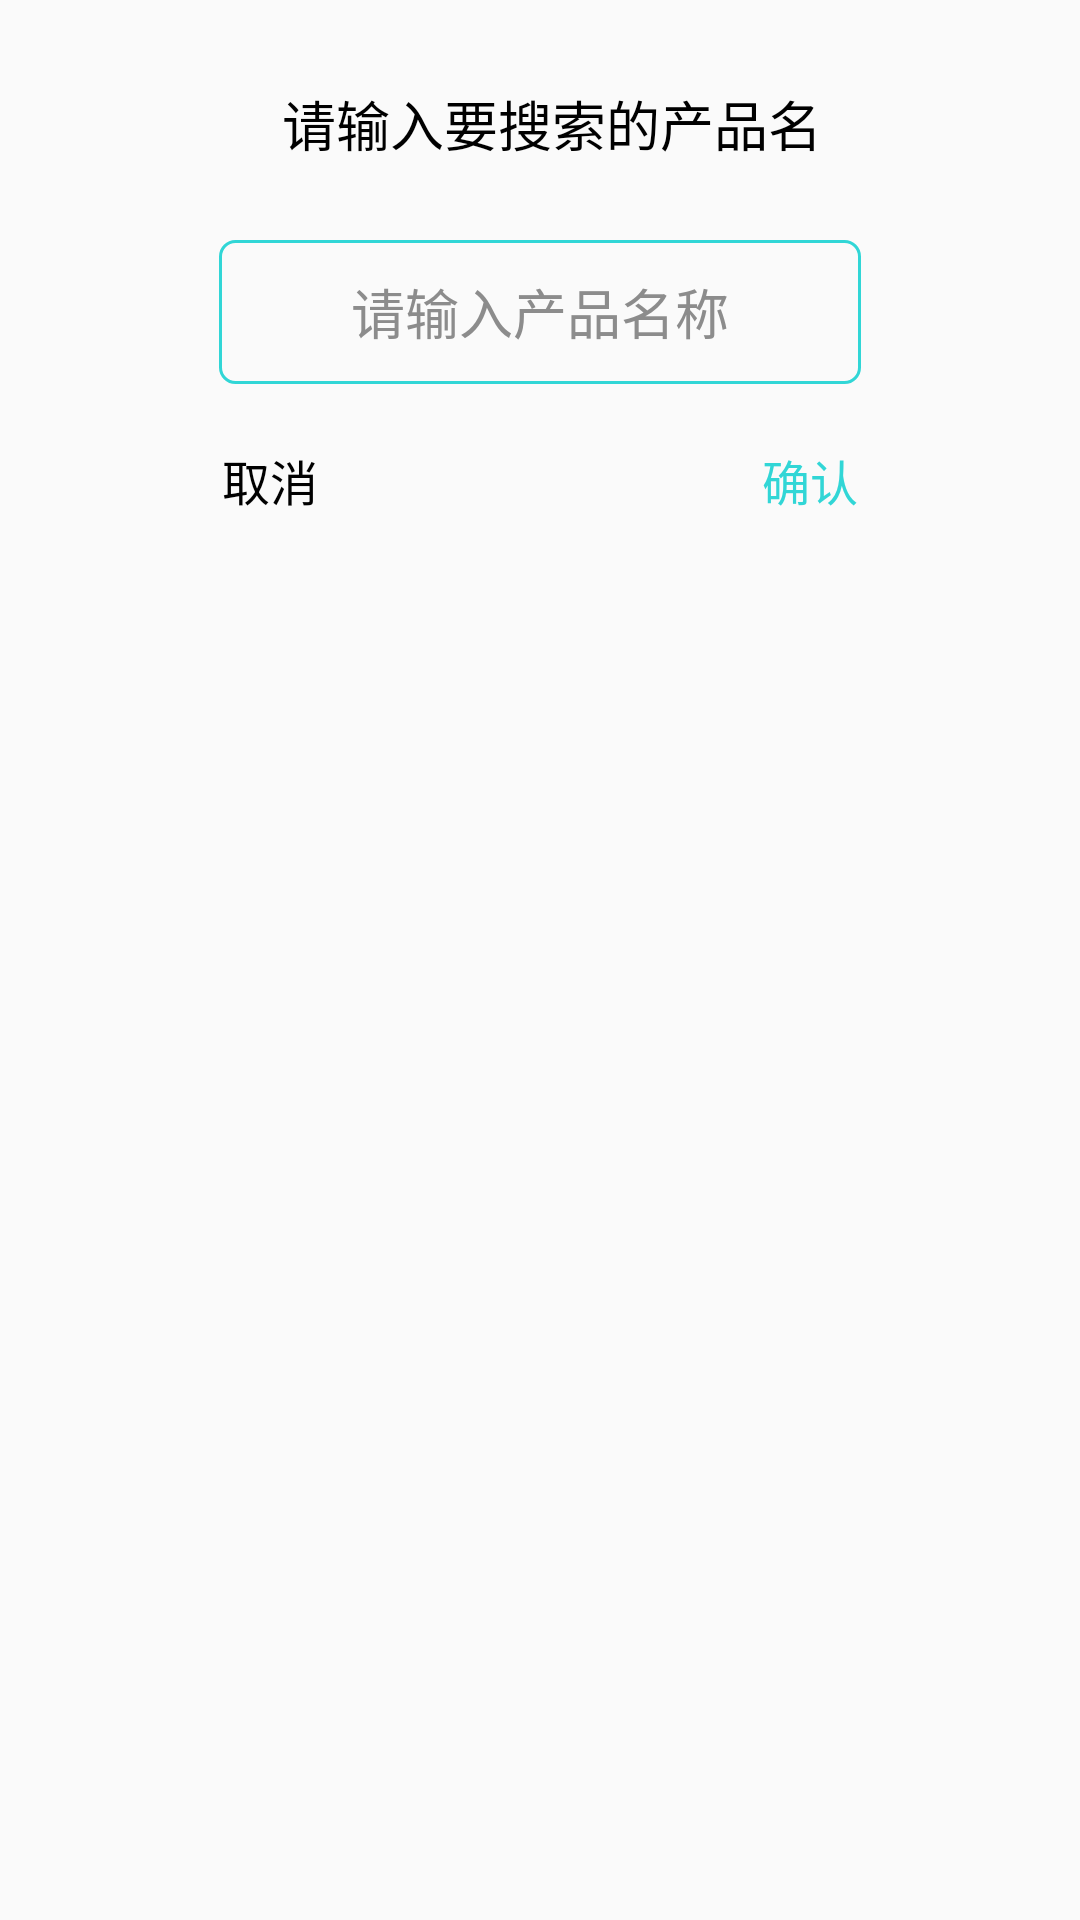

Reconstruct the res/layout file that produces this screen, plus the resources it refers to.
<!-- AndroidManifest.xml: application theme Theme.Android_SmartRecharge -->
<!-- res/layout/dialog_search_device.xml -->
<?xml version="1.0" encoding="utf-8"?>
<layout xmlns:android="http://schemas.android.com/apk/res/android">

    <data>

    </data>

    <LinearLayout
        android:layout_width="240dp"
        android:layout_height="180dp"
        android:background="@drawable/dialog_bkg"
        android:orientation="vertical">

        <LinearLayout
            android:layout_width="214dp"
            android:layout_height="56dp"
            android:layout_gravity="center"
            android:layout_marginHorizontal="13dp"
            android:layout_marginTop="12dp"
            android:layout_marginBottom="12dp"
            android:gravity="center"
            android:orientation="vertical">

            <TextView
                android:id="@+id/ask_text"
                android:layout_width="wrap_content"
                android:layout_height="24dp"
                android:layout_marginStart="4dp"
                android:gravity="center"
                android:text="请输入要搜索的产品名"
                android:textColor="@color/black"
                android:textSize="18sp" />

        </LinearLayout>

        <LinearLayout
            android:layout_width="214dp"
            android:layout_height="48dp"
            android:layout_gravity="center"
            android:gravity="center_horizontal"
            android:orientation="horizontal">

            <EditText
                android:id="@+id/subName"
                android:layout_width="match_parent"
                android:layout_height="match_parent"
                android:background="@drawable/primary_input_bkg"
                android:gravity="center"
                android:hint="请输入产品名称"
                android:textColorHint="@color/text_gray" />
        </LinearLayout>

        <LinearLayout
            android:layout_width="match_parent"
            android:layout_marginTop="12dp"
            android:layout_height="40dp"
            android:gravity="center"
            android:orientation="horizontal">

            <TextView
                android:id="@+id/cancel"
                android:layout_width="0dp"
                android:layout_height="wrap_content"
                android:layout_weight="1"
                android:gravity="center"
                android:text="取消"
                android:textColor="@color/black"
                android:textSize="16sp" />

            <TextView
                android:id="@+id/confirm"
                android:layout_width="0dp"
                android:layout_height="wrap_content"
                android:layout_weight="1"
                android:gravity="center"
                android:text="确认"
                android:textColor="@color/primary"
                android:textSize="16sp" />
        </LinearLayout>
    </LinearLayout>
</layout>
<!-- resources referenced by this layout -->
<resources>
  <color name="black">#FF000000</color>
  <color name="primary">#31D6D6</color>
  <color name="text_gray">#8c8c8c</color>
  <!-- drawable dialog_bkg (drawable) -->
  <?xml version="1.0" encoding="utf-8"?>
  <shape xmlns:android="http://schemas.android.com/apk/res/android" android:shape="rectangle">
      <solid android:color="@color/transparent" />
      <corners android:radius="12dp" />
  </shape>
  <!-- drawable primary_input_bkg (drawable) -->
  <?xml version="1.0" encoding="utf-8"?>
  <shape xmlns:android="http://schemas.android.com/apk/res/android"
      android:shape="rectangle">
  
      <corners android:radius="5dp" />
      <stroke
          android:width="1dp"
          android:color="@color/primary" />
  </shape>
  <style name="Theme.Android_SmartRecharge" parent="Base.Theme.Android_SmartRecharge" />
  <color name="transparent">@android:color/transparent</color>
  <style name="Base.Theme.Android_SmartRecharge" parent="Theme.AppCompat.Light.NoActionBar">
  
          
          <item name="android:statusBarColor" tools:targetApi="l">?attr/colorPrimaryVariant</item>
          
      </style>
</resources>
